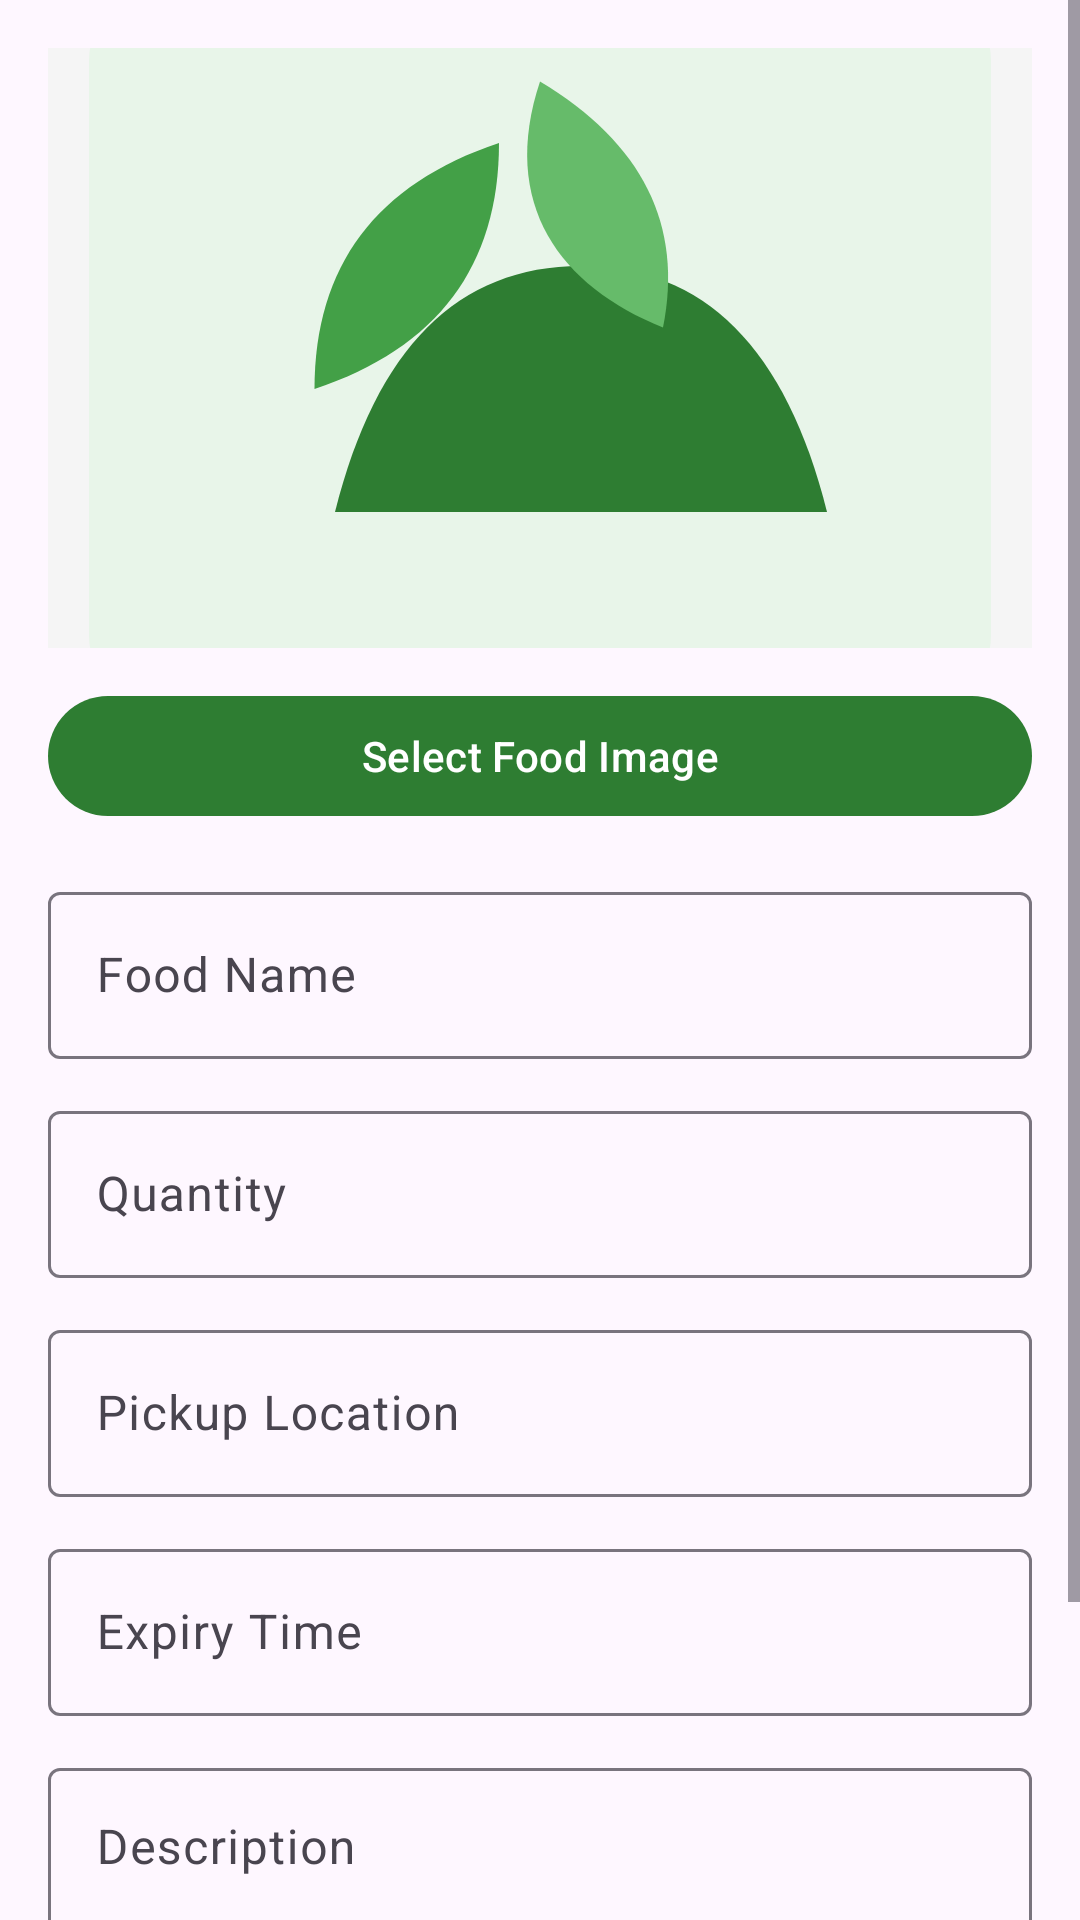

Layout XML and referenced resources for this Android screen:
<!-- AndroidManifest.xml: application theme Theme.FoodShare -->
<!-- res/layout/fragment_donate.xml -->
<?xml version="1.0" encoding="utf-8"?>
<ScrollView xmlns:android="http://schemas.android.com/apk/res/android"
    xmlns:app="http://schemas.android.com/apk/res-auto"
    android:layout_width="match_parent"
    android:layout_height="match_parent"
    android:fillViewport="true">

    <LinearLayout
        android:layout_width="match_parent"
        android:layout_height="wrap_content"
        android:orientation="vertical"
        android:padding="16dp">

        <ImageView
            android:id="@+id/ivSelectedFood"
            android:layout_width="match_parent"
            android:layout_height="200dp"
            android:background="@color/gray_100"
            android:contentDescription="@string/food_image"
            android:scaleType="centerCrop"
            android:src="@drawable/ic_food_placeholder" />

        <com.google.android.material.button.MaterialButton
            android:id="@+id/btnPickImage"
            android:layout_width="match_parent"
            android:layout_height="wrap_content"
            android:layout_marginTop="12dp"
            android:text="@string/select_food_image" />

        <com.google.android.material.textfield.TextInputLayout
            android:layout_width="match_parent"
            android:layout_height="wrap_content"
            android:layout_marginTop="16dp"
            android:hint="@string/food_name">

            <com.google.android.material.textfield.TextInputEditText
                android:id="@+id/etFoodName"
                android:layout_width="match_parent"
                android:layout_height="wrap_content" />
        </com.google.android.material.textfield.TextInputLayout>

        <com.google.android.material.textfield.TextInputLayout
            android:layout_width="match_parent"
            android:layout_height="wrap_content"
            android:layout_marginTop="12dp"
            android:hint="@string/quantity">

            <com.google.android.material.textfield.TextInputEditText
                android:id="@+id/etQuantity"
                android:layout_width="match_parent"
                android:layout_height="wrap_content" />
        </com.google.android.material.textfield.TextInputLayout>

        <com.google.android.material.textfield.TextInputLayout
            android:layout_width="match_parent"
            android:layout_height="wrap_content"
            android:layout_marginTop="12dp"
            android:hint="@string/pickup_location">

            <com.google.android.material.textfield.TextInputEditText
                android:id="@+id/etLocation"
                android:layout_width="match_parent"
                android:layout_height="wrap_content"
                android:inputType="textPostalAddress" />
        </com.google.android.material.textfield.TextInputLayout>

        <com.google.android.material.textfield.TextInputLayout
            android:layout_width="match_parent"
            android:layout_height="wrap_content"
            android:layout_marginTop="12dp"
            android:hint="@string/expiry_time">

            <com.google.android.material.textfield.TextInputEditText
                android:id="@+id/etExpiryTime"
                android:layout_width="match_parent"
                android:layout_height="wrap_content"
                android:focusable="false"
                android:clickable="true" />
        </com.google.android.material.textfield.TextInputLayout>

        <com.google.android.material.textfield.TextInputLayout
            android:layout_width="match_parent"
            android:layout_height="wrap_content"
            android:layout_marginTop="12dp"
            android:hint="@string/description">

            <com.google.android.material.textfield.TextInputEditText
                android:id="@+id/etDescription"
                android:layout_width="match_parent"
                android:layout_height="wrap_content"
                android:gravity="top"
                android:inputType="textMultiLine"
                android:minLines="3" />
        </com.google.android.material.textfield.TextInputLayout>

        <com.google.android.material.button.MaterialButton
            android:id="@+id/btnSubmitDonation"
            android:layout_width="match_parent"
            android:layout_height="wrap_content"
            android:layout_marginTop="20dp"
            android:text="@string/submit_donation" />
    </LinearLayout>
</ScrollView>
<!-- resources referenced by this layout -->
<resources>
  <color name="gray_100">#F5F5F5</color>
  <!-- drawable ic_food_placeholder (drawable) -->
  <vector xmlns:android="http://schemas.android.com/apk/res/android"
      android:width="96dp"
      android:height="96dp"
      android:viewportWidth="96"
      android:viewportHeight="96">
      <path
          android:fillColor="#E8F5E9"
          android:pathData="M12,12h72a8,8 0 0 1 8,8v56a8,8 0 0 1 -8,8H12a8,8 0 0 1 -8,-8V20a8,8 0 0 1 8,-8z" />
      <path
          android:fillColor="#2E7D32"
          android:pathData="M28,64c4,-16 12,-24 24,-24s20,8 24,24H28z" />
      <path
          android:fillColor="#66BB6A"
          android:pathData="M48,22c10,6 14,14 12,24c-10,-4 -16,-12 -12,-24z" />
      <path
          android:fillColor="#43A047"
          android:pathData="M44,28c-12,4 -18,12 -18,24c12,-4 18,-12 18,-24z" />
  </vector>
  <string name="description">Description</string>
  <string name="expiry_time">Expiry Time</string>
  <string name="food_image">Food image</string>
  <string name="food_name">Food Name</string>
  <string name="pickup_location">Pickup Location</string>
  <string name="quantity">Quantity</string>
  <string name="select_food_image">Select Food Image</string>
  <string name="submit_donation">Submit Donation</string>
  <style name="Theme.FoodShare" parent="Theme.Material3.Light.NoActionBar">
          <item name="colorPrimary">@color/green_primary</item>
          <item name="colorPrimaryContainer">@color/green_accent</item>
          <item name="colorOnPrimary">@color/white</item>
          <item name="colorSecondary">@color/orange_accent</item>
          <item name="android:statusBarColor">@color/green_primary_dark</item>
          <item name="android:navigationBarColor">@color/white</item>
          <item name="android:windowLightStatusBar" tools:targetApi="m">false</item>
      </style>
  <color name="green_primary">#2E7D32</color>
  <color name="green_accent">#66BB6A</color>
  <color name="white">#FFFFFF</color>
  <color name="orange_accent">#FB8C00</color>
  <color name="green_primary_dark">#1B5E20</color>
</resources>
